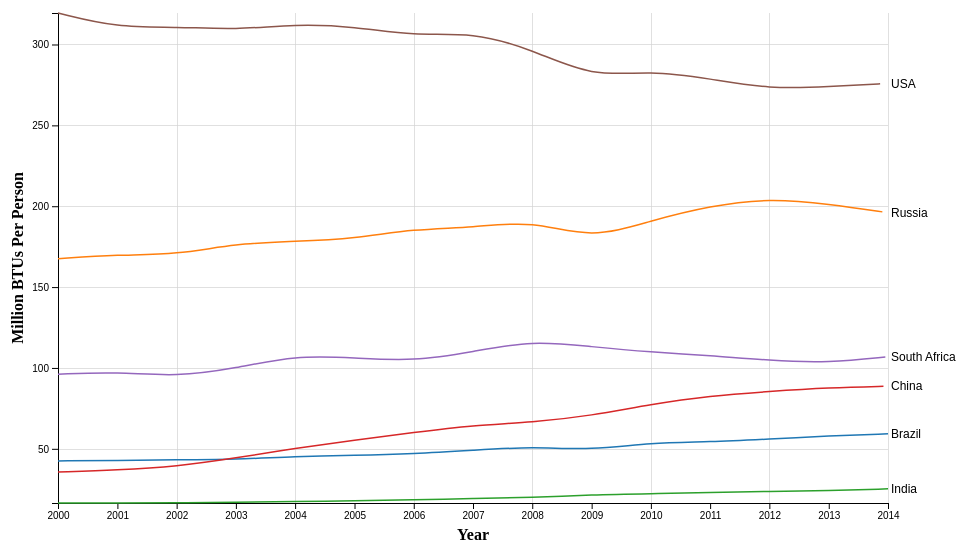
D3 v5 page, settled after 360 driven frames (6 s of simulated time); the page loaded 1 data file(s).


// ── MultilineChart.js
/*eslint-env es6*/
/*eslint-env browser*/
/*eslint no-console: 0*/
/*global d3 */

var svg = d3.select("svg"),
    margin = {top: 20, right: 80, bottom: 40, left: 50},
    width = svg.attr("width") - margin.left - margin.right,
    height = svg.attr("height") - margin.top - margin.bottom,
    g = svg.append("g").attr("transform", "translate(" + margin.left + "," + margin.top + ")");
    
//d3.timeParse used to parse the date (specifically the year in this case)
var parseTime = d3.timeParse("%Y");

//d3.scaleTime used to encode time along x-axis
var x = d3.scaleTime().range([0, width]),
    y = d3.scaleLinear().range([height, 0]),
    z = d3.scaleOrdinal(d3.schemeCategory10);

var yAxis = d3.axisLeft(y)
    // incredment y axis values by 5
    .ticks(5);

//d3.line used to display the line shape
var line = d3.line()
    //line is interpolated using curveBasis
    .curve(d3.curveBasis)
    .x(function(d) { return x(d.date); })
    .y(function(d) { return y(d.btu); });


//converting data to date and columns
function rowConverter(d, _, columns) {
  d.date = parseTime(d.date);
  for (var i = 1, n = columns.length, c; i < n; ++i)
      d[c = columns[i]] = +d[c];
  return d;
}

//creating x gridline function
function make_x_gridlines() {		
    return d3.axisBottom(x)
        .ticks(5)
}

// gridlines in y axis function
function make_y_gridlines() {		
    return d3.axisLeft(y)
        .ticks(5)
}


d3.csv("BRICSdata.csv",rowConverter).then(function(data){
    // map used to copy properties from data into a map
    //columns.slice used to take a slice of the columns
    var countries = data.columns.slice(1).map(function(id) {
        return {
            id: id,
            values: data.map (function(d) {
                return {date: d.date, btu: d[id]};
            })
        };
    })
    
    //extent used to return the min and max value of array using natural order (i.e. domain)
    x.domain(d3.extent(data, function(d) { return d.date; }));
    
    //finding min and max values of BTU's
    y.domain([
        d3.min(countries, function(c) { return d3.min(c.values, function(d) { return d.btu; }); }),
        d3.max(countries, function(c) { return d3.max(c.values, function(d) { return d.btu; }); })
    ]);
    
    console.log(x);
    console.log(y);
    
    z.domain(countries.map(function(c) { return c.id; }));
    
    // add the X gridlines
    g.append("g")			
      .attr("class", "grid")
      .attr("transform", "translate(0," + height + ")")
      .call(make_x_gridlines()
          //Used inner and out to remove ending grid line
          .tickSizeInner(-height)
          .tickSizeOuter(0)
          .tickFormat(""));
    
      // add the Y gridlines
      g.append("g")			
          .attr("class", "grid")
          .call(make_y_gridlines()
              //Used inner and out to remove ending grid line
              .tickSizeInner(-width)
              .tickSizeOuter(0)
              .tickFormat(""));
    
    g.append("g")
      .attr("class", "axis axis--x")
      .attr("transform", "translate(0," + height + ")")
      .call(d3.axisBottom(x));
    
    g.append("g")
        .attr("class", "axis axis--y")
        .call(yAxis)
        .append("text")
        .attr("transform", "rotate(-90)")
        .attr("y", 6)
        .attr("dy", "0.71em")
        .attr("fill", "#000")
    
    var country = g.selectAll(".country")
        .data(countries)
        .enter().append("g")
        .attr("class", "country")
        .attr("id", function(d){
            return d.id.replace(" ", '_');
        });
    
    console.log(countries);
        
    // Creating var path to be animated later on. 
    // These are the country lines
    var path = country.append("path")
      .attr("class", "line")
      .attr("d", function(d) { return line(d.values); })
      .style("stroke", function(d) { return z(d.id); });
    
    console.log(path);
    
    // Setting total length to the path to be used in animation
    var totalLength = path.node().getTotalLength();
    
    console.log(totalLength);
    
    // Animation Code
    path
      .attr("stroke-dasharray", totalLength + " " + totalLength)
      .attr("stroke-dashoffset", totalLength)
      .transition()
        //time duration of animation
        .duration(3000)
        // type of animation (linear, circle, cubic, exp, poly)
        .ease(d3.easeLinear)
        .attr("stroke-dashoffset", 0);

    // Adding Country Names next to each line
    country.append("text")
      .datum(function(d) { return {id: d.id, value: d.values[d.values.length - 1]}; })
      .attr("transform", function(d) { return "translate(" + x(d.value.date) + "," + y(d.value.btu) + ")"; })
      .attr("x", 3)
      .attr("dy", "0.35em")
      .style("font", "12px sans-serif")
      .text(function(d) { return d.id; })
    
    //Y axis Title
    g.append("text")
        //Flipping Y axis title 90 degrees
        .attr("transform", "rotate(-90)")
        //Moving y axis title to the left of y axis
        .attr("y", 0 - 35)
        //Moving y axis title half way down height length
        .attr("x", 0 - (height / 2))
        //Fixing y axis title to center of y axis
        .style("text-anchor", "middle")
        //Writing y axis title
        .text("Million BTUs Per Person")
        //Giving the y axis label some style
        .style("font-weight", "bold");
    
    //X Axis Title
    g.append("text")
        //Move x axis label below x axis
        .attr("y", 527)
        //move x axis to center of x axis
        .attr("x", width/2)
        //fix x axis labelto be centered
        .style("text-anchor", "middle")
        //write x axis label
        .text("Year")
        //Giving the x axis label some style
        .style("font-weight", "bold");

});


### data: BRICSdata.csv
date, Brazil, Russia, India, China, South Africa, USA
2000, 42.52, 167.5, 16.55, 35.65, 96.15, 319.5
2001, 42.68, 170, 16.5, 36.83, 97.59, 310.4
2002, 43.24, 170, 16.7, 39.05, 94.54, 311
2003, 43.4, 176.9, 16.82, 44.35, 99.86, 309.1
2004, 45.26, 178.2, 17.44, 50.28, 107.7, 312.5
2005, 45.87, 180.1, 17.83, 55.26, 106.2, 311.1
2006, 46.95, 185.9, 18.48, 60.08, 104.1, 305.2
2007, 49.11, 186.8, 19.24, 64.64, 110.1, 307.6
2008, 51.33, 191.2, 19.89, 66.34, 117, 296.9
2009, 49.18, 179.7, 21.6, 70.52, 113.1, 279.8
2010, 53.87, 191.1, 22.27, 77.51, 109.8, 284
2011, 54.21, 200.2, 22.92, 82.73, 107.7, 278.8
2012, 56.06, 204.9, 23.76, 85.46, 104.5, 272.5
2013, 57.94, 201.4, 24.02, 87.78, 103.2, 273.8
2014, 59.3, 196, 25.24, 88.69, 106.9, 276